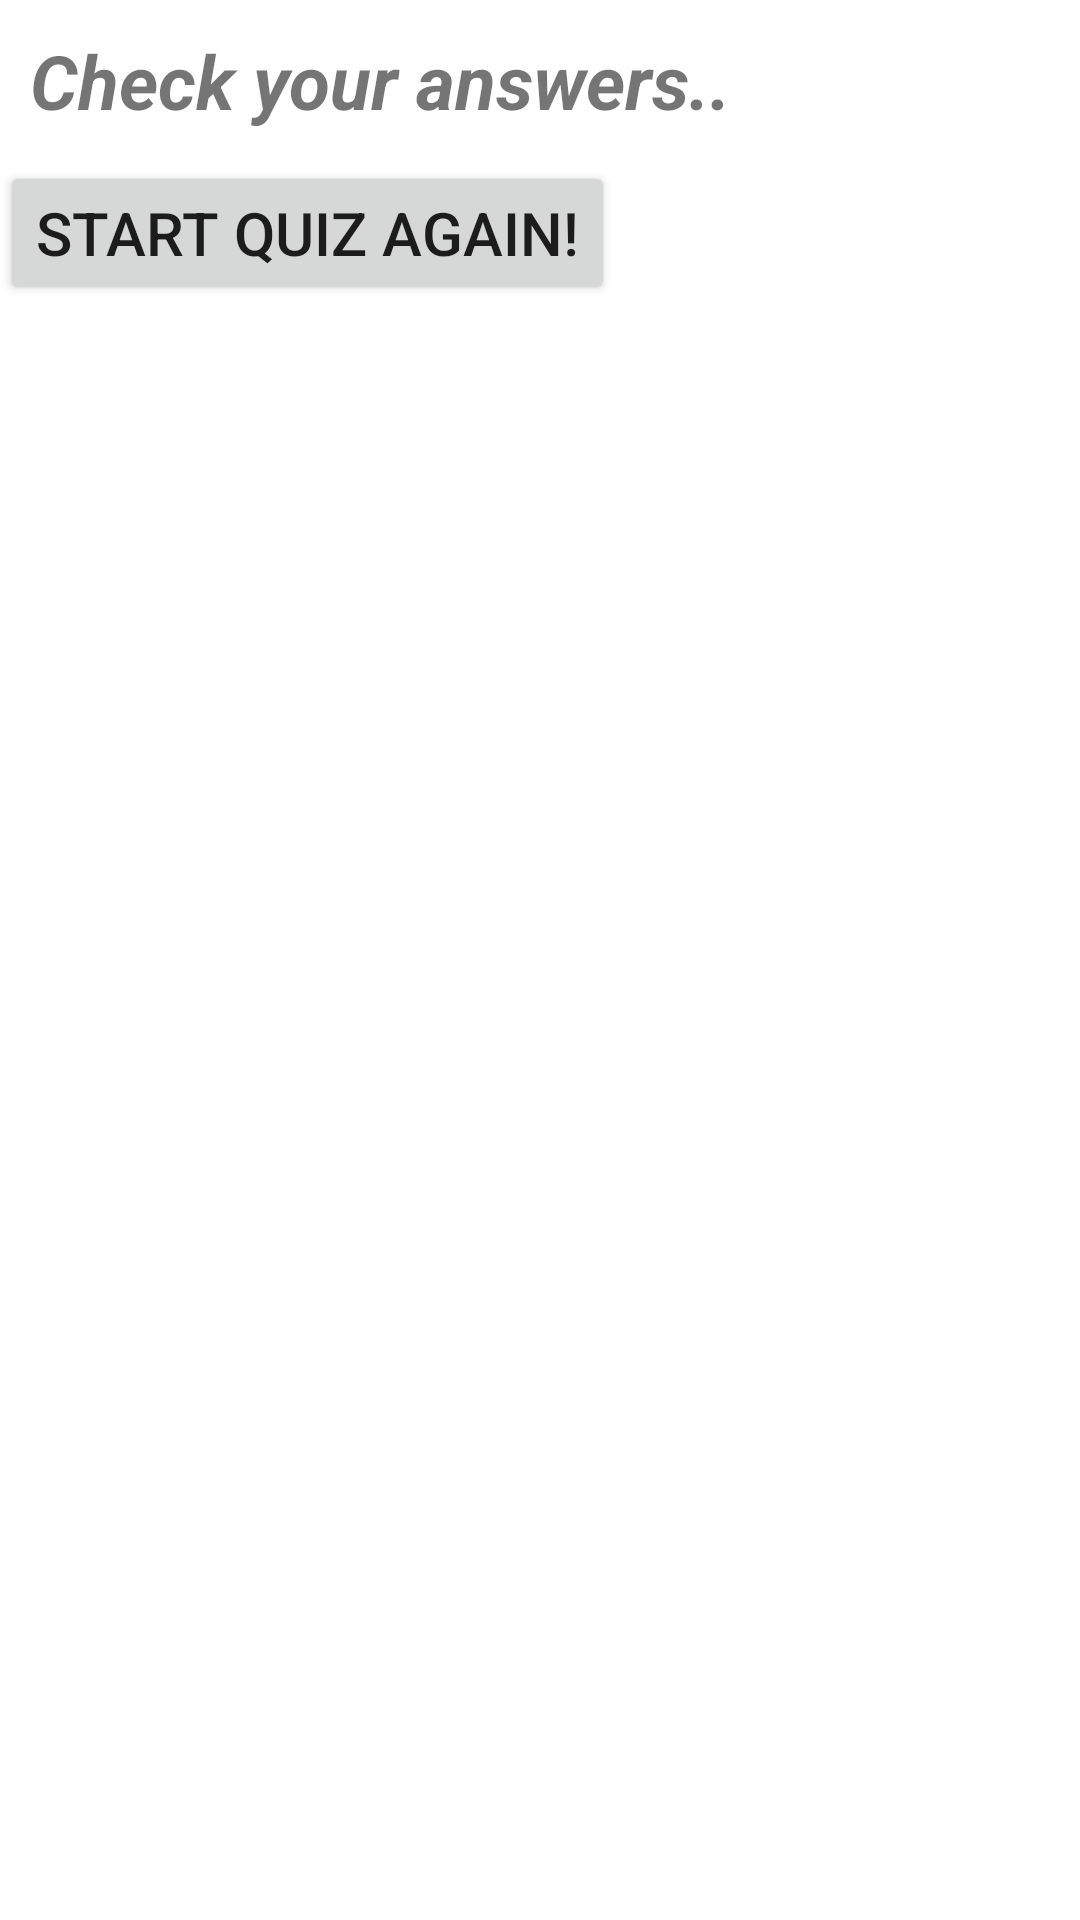

Produce the Android XML layout that renders to this screen, including the resource entries it uses.
<!-- AndroidManifest.xml: application theme Theme.EnglishQuiz -->
<!-- res/layout/fragment_summery.xml -->
<?xml version="1.0" encoding="utf-8"?>
<layout
    xmlns:android="http://schemas.android.com/apk/res/android"
    xmlns:tools="http://schemas.android.com/tools">
    <data>

        <variable
            name="summeryFragment"
            type="com.education.englishquiz.SummeryFragment" />
    </data>
    <ScrollView
        android:layout_width="match_parent"
        android:layout_height="wrap_content">

        <LinearLayout
        android:layout_width="match_parent"
        android:layout_height="wrap_content"
        android:orientation="vertical"
        tools:context=".SummeryFragment">

        <TextView
            android:id="@+id/tv_summ_head"
            android:layout_width="match_parent"
            android:layout_height="wrap_content"
            android:padding="10dp"
            android:text="@string/summary_page_title"
            android:textSize="25sp"
            android:textStyle="italic|bold" />
        <androidx.recyclerview.widget.RecyclerView
                android:id="@+id/summ_recycle"
                android:layout_width="match_parent"
                android:layout_height="wrap_content"/>
        <Button
            android:id="@+id/start_btn"
            android:layout_width="wrap_content"
            android:layout_height="wrap_content"
            android:onClick="@{() -> summeryFragment.startAgain()}"
            android:text="@string/start_quiz_again"
            android:textSize="20sp" />

    </LinearLayout>
    </ScrollView>

</layout>
<!-- resources referenced by this layout -->
<resources>
  <string name="start_quiz_again">Start Quiz Again!</string>
  <string name="summary_page_title">Check your answers..</string>
  <style name="Theme.EnglishQuiz" parent="Base.Theme.EnglishQuiz" />
  <style name="Base.Theme.EnglishQuiz" parent="Theme.MaterialComponents.DayNight.DarkActionBar">&gt;
          
          <item name="colorPrimary">@color/yellow_600</item>
          <item name="colorPrimaryVariant">@color/yellow_950</item>
          <item name="colorOnPrimary">@color/black</item>
          
          <item name="colorSecondary">@color/purple_400</item>
          <item name="colorSecondaryVariant">@color/purple_700</item>
          <item name="colorOnSecondary">@color/black</item>
          
          <item name="android:statusBarColor" tools:targetApi="l">?attr/colorPrimaryVariant</item>
          
          <item name="radioButtonStyle">@style/Widget.Cupcake.CompoundButton.RadioButton</item>
      </style>
  <color name="yellow_600">#0abfb6</color>
  <color name="yellow_950">#0ab6bf</color>
  <color name="black">#FF000000</color>
  <color name="purple_400">#FFAB47BC</color>
  <color name="purple_700">#FF7B1FA2</color>
  <style name="Widget.Cupcake.CompoundButton.RadioButton" parent="Widget.MaterialComponents.CompoundButton.RadioButton">
  
          <item name="android:paddingEnd">10dp</item>
          <item name="android:paddingStart">10dp</item>
          <item name="android:textAppearance">?attr/textAppearanceBody1</item>
      </style>
</resources>
